Run: headless pygame with SDL's dummy video driver; simulated clock (each Clock.tick advances the game by its frame time, no real sleeping); random seed 0; keys injected as events and as key.get_pressed() state; no mouse input.
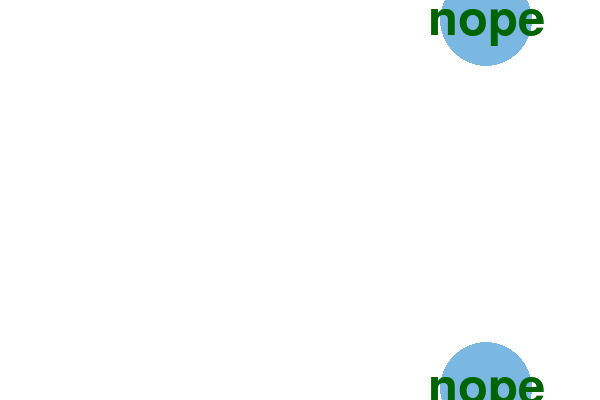
Frame 1 of 4 · flips 1–60 · no input
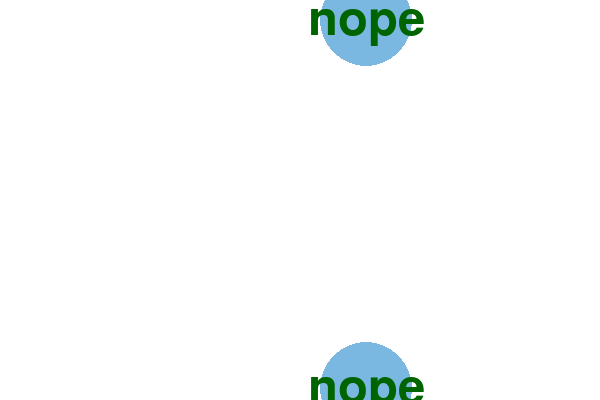
Frame 2 of 4 · flips 61–180 · tapped SPACE, RETURN · held RIGHT (→), D
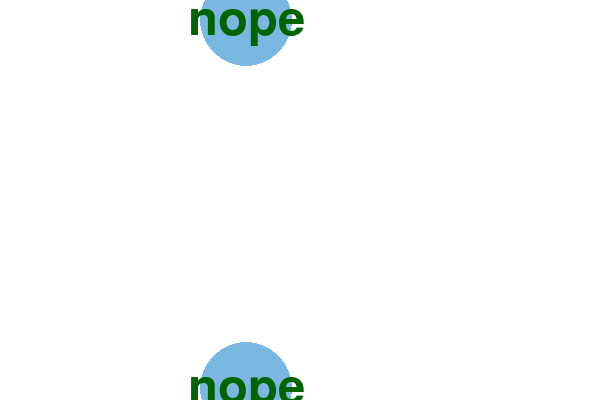
Frame 3 of 4 · flips 181–300 · held DOWN (↓), S
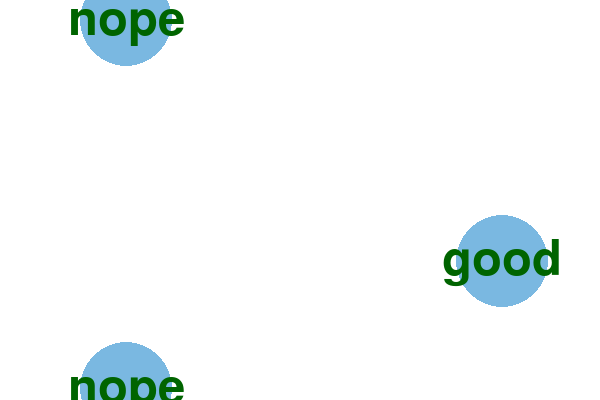
Frame 4 of 4 · flips 301–420 · held LEFT (←), A, UP (↑), W

The pygame program that drew these frames:

import pygame
import random

FPS = 60
W = 600
H = 400
WHITE = (255, 255, 255)
LBLUE = (122, 184, 225)


pygame.init()
pygame.font.init()
sc = pygame.display.set_mode((W, H))
clock = pygame.time.Clock()
timetonew = 0
y1 = 55
y2 = 150
x1 = 545
r = 46
inf = True
words = ['fine', 'test', 'good', 'nope', 'maze']
circs = []
close = 0
lastwords = []
func = 0
letter = None
keypressed = 'a'
lastletter = 1
pressed = False



class Circword:
    def __init__(self, word):
        self.word = word
        self.x = x1
        self.y = random.randint(0, H)

    def update(self, t):
        self.x -= t / 1000
        self.x = int(self.x)

    def draw(self, sc):
        pygame.draw.circle(sc, LBLUE, (self.x, self.y), r)
        pygame.font.SysFont('arial', 20)
        font = pygame.font.Font(None, 72)
        text = font.render(self.word, 1, (0, 100, 0))
        place = text.get_rect(center=(self.x, self.y))
        lastwords.append(self.word)
        sc.blit(text, place)


circ = Circword(random.choice(words))


while inf:
    sc.fill(WHITE)
    circ.draw(sc)
    if timetonew < 0:
        circs.append(Circword(random.choice(words)))
        timetonew = 6000
        letter = 0
    delta = clock.tick(FPS)
    circ.update(delta)
    timetonew -= delta
    for c in circs:
        c.update(delta)
        c.draw(sc)
    circls = filter(lambda c: not c.died, circs)
    pygame.display.update()
    lastword = lastwords[0]
    letter = lastword[lastletter]
    if letter == None:
        letter = 'a'
    print('letter', letter)
    print('lastletter', lastletter)
    print('lastword', lastword)
    if keypressed == letter:
        if lastletter < 4:
            lastletter += 1
            print('You pressed the right key!')
        else:
            lastletter = 0
            lastwords.remove(0)
            circs.remove(0)
            print('The word is complete! Next word is', lastwords[0])
    # else:
    #     print('nah')
    #     pressed = False



    for i in pygame.event.get():
        if i.type == pygame.QUIT:
            exit()


        elif i.type == pygame.KEYDOWN:
            if i.key == pygame.K_ESCAPE:
                inf = False
            else:
                keypressed = i.unicode
                pressed = True


while close < 2000:
    pygame.display.update()
    sc.fill(WHITE)
    font = pygame.font.SysFont('arial', 100)
    text = font.render('Game Over', 1, (0, 100, 0))
    place = text.get_rect(center=(W / 2, H / 2))
    sc.blit(text, place)
    pygame.time.delay(1)
    for i in pygame.event.get():
        if i.type == pygame.QUIT:
            exit()
    close += 1
